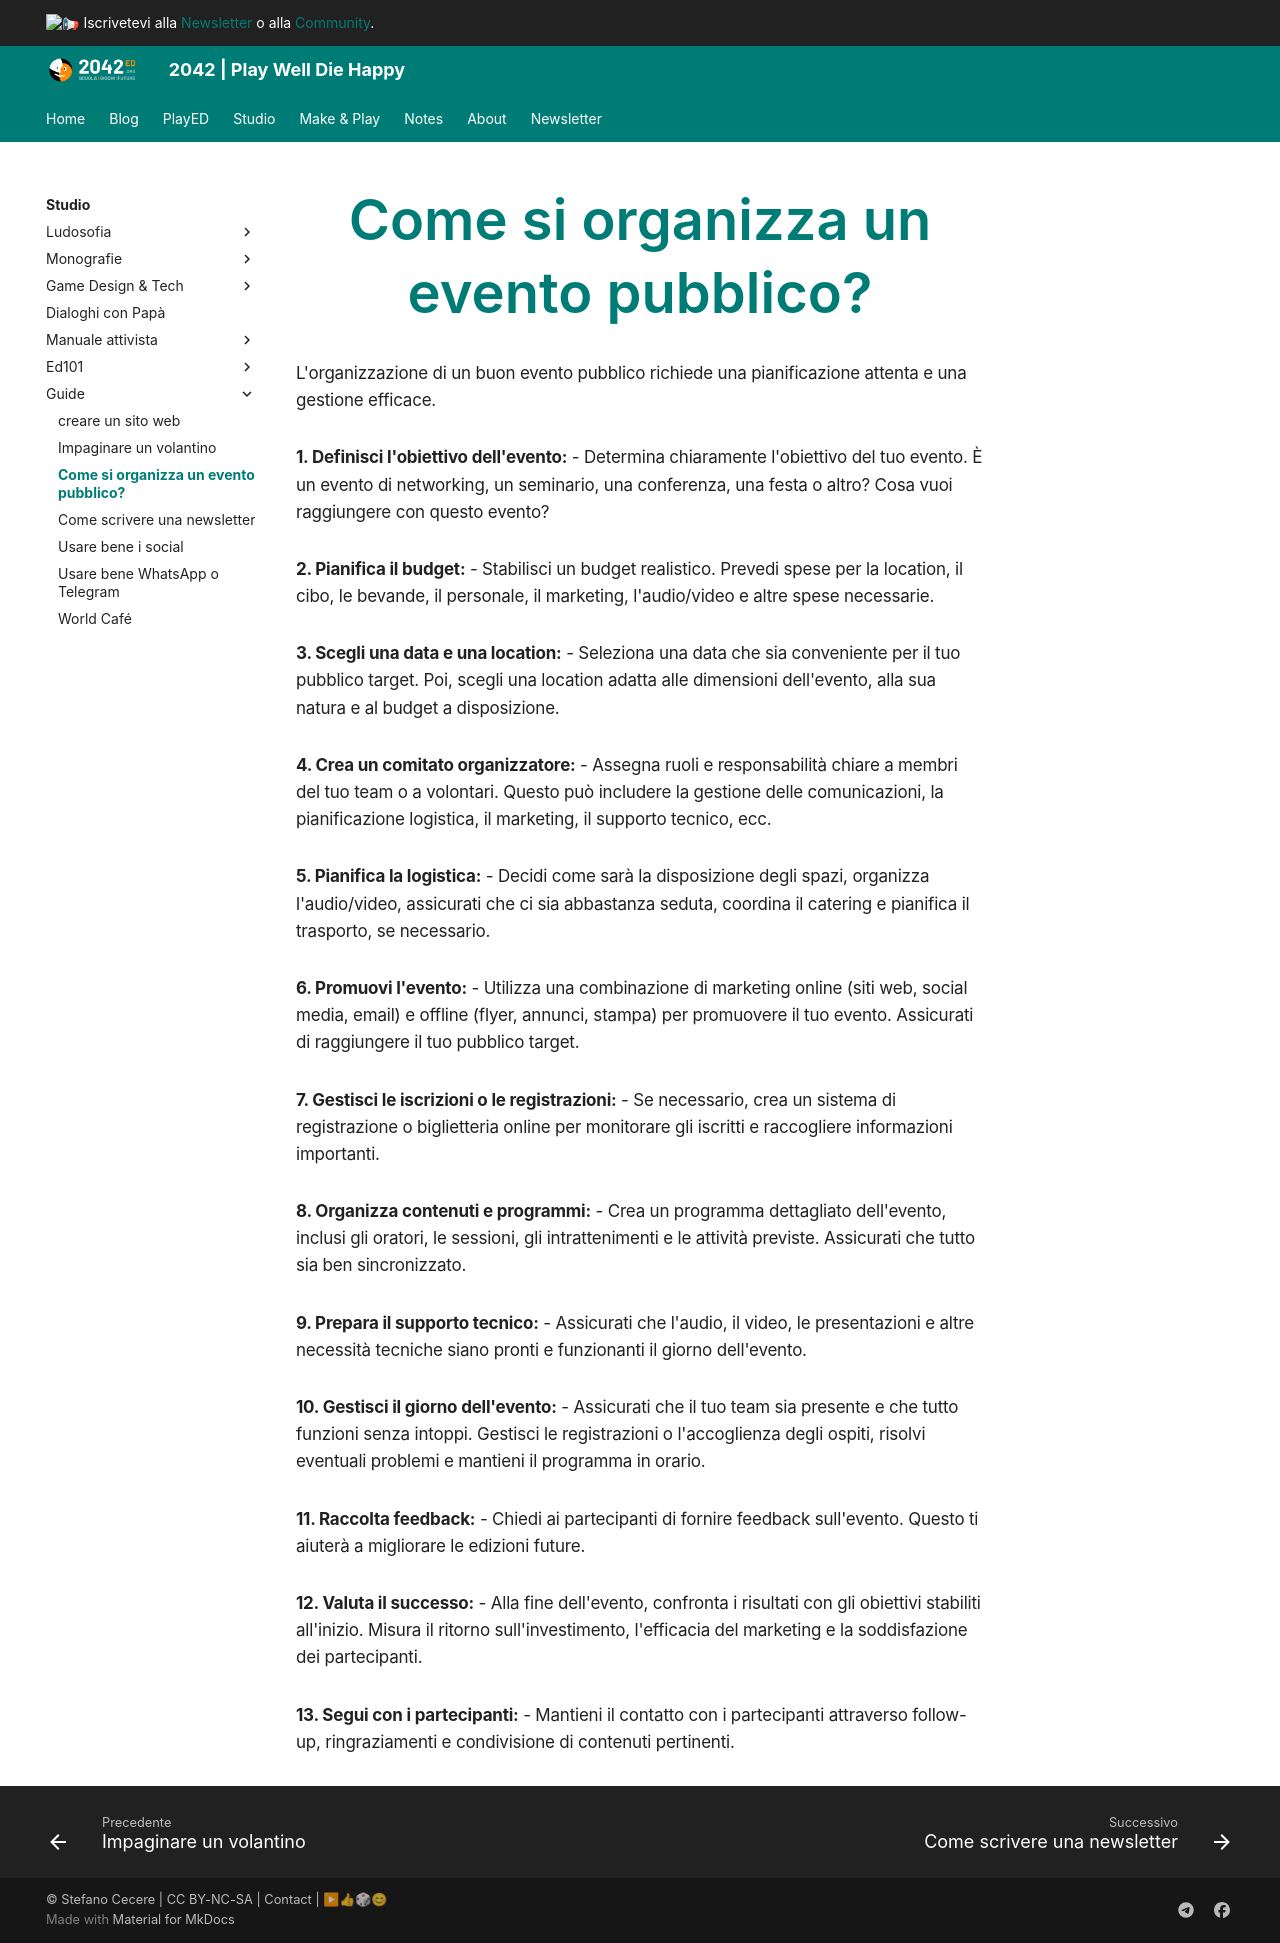

repository: 2042ed/2042ed.org · page: studio/guide/organizzare-evento/index.html · generator: mkdocs

---
title: Come si organizza un evento pubblico?
---
L'organizzazione di un buon evento pubblico richiede una pianificazione attenta e una gestione efficace.

**1. Definisci l'obiettivo dell'evento:**
   - Determina chiaramente l'obiettivo del tuo evento. È un evento di networking, un seminario, una conferenza, una festa o altro? Cosa vuoi raggiungere con questo evento?

**2. Pianifica il budget:**
   - Stabilisci un budget realistico. Prevedi spese per la location, il cibo, le bevande, il personale, il marketing, l'audio/video e altre spese necessarie.

**3. Scegli una data e una location:**
   - Seleziona una data che sia conveniente per il tuo pubblico target. Poi, scegli una location adatta alle dimensioni dell'evento, alla sua natura e al budget a disposizione.

**4. Crea un comitato organizzatore:**
   - Assegna ruoli e responsabilità chiare a membri del tuo team o a volontari. Questo può includere la gestione delle comunicazioni, la pianificazione logistica, il marketing, il supporto tecnico, ecc.

**5. Pianifica la logistica:**
   - Decidi come sarà la disposizione degli spazi, organizza l'audio/video, assicurati che ci sia abbastanza seduta, coordina il catering e pianifica il trasporto, se necessario.

**6. Promuovi l'evento:**
   - Utilizza una combinazione di marketing online (siti web, social media, email) e offline (flyer, annunci, stampa) per promuovere il tuo evento. Assicurati di raggiungere il tuo pubblico target.

**7. Gestisci le iscrizioni o le registrazioni:**
   - Se necessario, crea un sistema di registrazione o biglietteria online per monitorare gli iscritti e raccogliere informazioni importanti.

**8. Organizza contenuti e programmi:**
   - Crea un programma dettagliato dell'evento, inclusi gli oratori, le sessioni, gli intrattenimenti e le attività previste. Assicurati che tutto sia ben sincronizzato.

**9. Prepara il supporto tecnico:**
   - Assicurati che l'audio, il video, le presentazioni e altre necessità tecniche siano pronti e funzionanti il giorno dell'evento.

**10. Gestisci il giorno dell'evento:**
    - Assicurati che il tuo team sia presente e che tutto funzioni senza intoppi. Gestisci le registrazioni o l'accoglienza degli ospiti, risolvi eventuali problemi e mantieni il programma in orario.

**11. Raccolta feedback:**
    - Chiedi ai partecipanti di fornire feedback sull'evento. Questo ti aiuterà a migliorare le edizioni future.

**12. Valuta il successo:**
    - Alla fine dell'evento, confronta i risultati con gli obiettivi stabiliti all'inizio. Misura il ritorno sull'investimento, l'efficacia del marketing e la soddisfazione dei partecipanti.

**13. Segui con i partecipanti:**
    - Mantieni il contatto con i partecipanti attraverso follow-up, ringraziamenti e condivisione di contenuti pertinenti.
